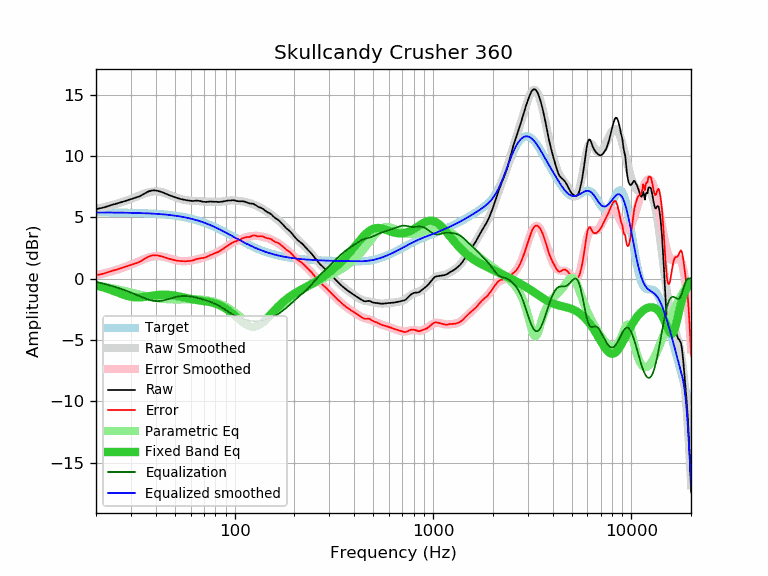

Data behind this chart, as committed beside it:
frequency, raw, error, smoothed, error_smoothed, equalization, parametric_eq, equalized_raw, equalized_smoothed, target
20, 5.66, 0.27, 5.66, 0.27, -0.27, -0.57, 5.39, 5.39, 5.39
21, 5.73, 0.34, 5.74, 0.35, -0.35, -0.65, 5.38, 5.39, 5.39
22, 5.81, 0.42, 5.82, 0.43, -0.43, -0.75, 5.38, 5.39, 5.39
23, 5.91, 0.52, 5.90, 0.51, -0.51, -0.85, 5.40, 5.38, 5.38
24, 6.00, 0.62, 5.98, 0.60, -0.60, -0.95, 5.40, 5.38, 5.38
25, 6.08, 0.70, 6.06, 0.68, -0.68, -1.06, 5.40, 5.38, 5.38
26, 6.16, 0.78, 6.14, 0.77, -0.77, -1.16, 5.39, 5.38, 5.38
27, 6.24, 0.87, 6.23, 0.86, -0.86, -1.26, 5.38, 5.37, 5.37
28, 6.32, 0.95, 6.32, 0.95, -0.95, -1.35, 5.37, 5.37, 5.37
29, 6.40, 1.03, 6.41, 1.04, -1.04, -1.43, 5.36, 5.36, 5.36
30, 6.47, 1.11, 6.50, 1.14, -1.14, -1.48, 5.33, 5.36, 5.36
31, 6.54, 1.18, 6.59, 1.23, -1.23, -1.52, 5.30, 5.35, 5.35
32, 6.61, 1.26, 6.68, 1.33, -1.33, -1.53, 5.28, 5.35, 5.35
33, 6.69, 1.35, 6.76, 1.42, -1.42, -1.53, 5.27, 5.34, 5.34
34, 6.80, 1.46, 6.84, 1.51, -1.51, -1.52, 5.29, 5.33, 5.33
35, 6.92, 1.59, 6.92, 1.59, -1.59, -1.50, 5.33, 5.33, 5.33
36, 7.03, 1.71, 6.98, 1.67, -1.67, -1.47, 5.36, 5.32, 5.32
37, 7.12, 1.81, 7.04, 1.73, -1.73, -1.44, 5.39, 5.31, 5.31
38, 7.17, 1.87, 7.08, 1.78, -1.78, -1.41, 5.39, 5.30, 5.30
39, 7.19, 1.90, 7.10, 1.81, -1.81, -1.38, 5.38, 5.29, 5.29
40, 7.18, 1.90, 7.11, 1.83, -1.83, -1.36, 5.35, 5.28, 5.28
41, 7.15, 1.88, 7.10, 1.83, -1.83, -1.34, 5.32, 5.27, 5.27
42, 7.10, 1.84, 7.08, 1.82, -1.82, -1.32, 5.28, 5.26, 5.26
43, 7.05, 1.80, 7.04, 1.80, -1.80, -1.32, 5.25, 5.24, 5.24
44, 6.98, 1.75, 7.00, 1.77, -1.77, -1.31, 5.21, 5.23, 5.23
45, 6.92, 1.70, 6.94, 1.73, -1.73, -1.31, 5.19, 5.21, 5.21
46, 6.85, 1.65, 6.88, 1.68, -1.68, -1.32, 5.16, 5.20, 5.20
47, 6.79, 1.60, 6.82, 1.64, -1.64, -1.33, 5.15, 5.18, 5.18
48, 6.73, 1.56, 6.76, 1.59, -1.59, -1.35, 5.13, 5.17, 5.17
49, 6.68, 1.53, 6.70, 1.55, -1.55, -1.37, 5.13, 5.15, 5.15
50, 6.63, 1.50, 6.64, 1.51, -1.51, -1.39, 5.11, 5.13, 5.13
51, 6.58, 1.47, 6.59, 1.48, -1.48, -1.41, 5.10, 5.11, 5.11
52, 6.54, 1.45, 6.54, 1.46, -1.46, -1.44, 5.08, 5.09, 5.09
53, 6.50, 1.43, 6.50, 1.44, -1.44, -1.47, 5.06, 5.07, 5.07
54, 6.47, 1.42, 6.47, 1.42, -1.42, -1.50, 5.04, 5.04, 5.04
55, 6.44, 1.42, 6.44, 1.42, -1.42, -1.53, 5.02, 5.02, 5.02
56, 6.41, 1.41, 6.41, 1.42, -1.42, -1.56, 4.99, 5.00, 5.00
57, 6.39, 1.42, 6.39, 1.42, -1.42, -1.58, 4.97, 4.97, 4.97
58, 6.37, 1.42, 6.37, 1.43, -1.43, -1.61, 4.94, 4.95, 4.95
59, 6.35, 1.43, 6.36, 1.44, -1.44, -1.64, 4.90, 4.92, 4.92
60, 6.34, 1.45, 6.35, 1.46, -1.46, -1.66, 4.88, 4.89, 4.89
61, 6.33, 1.47, 6.34, 1.48, -1.48, -1.68, 4.85, 4.86, 4.86
62, 6.33, 1.50, 6.33, 1.50, -1.50, -1.71, 4.82, 4.83, 4.83
63, 6.34, 1.54, 6.33, 1.53, -1.53, -1.73, 4.81, 4.80, 4.80
64, 6.36, 1.59, 6.32, 1.55, -1.55, -1.74, 4.81, 4.77, 4.77
65, 6.35, 1.61, 6.31, 1.58, -1.58, -1.76, 4.77, 4.74, 4.74
66, 6.34, 1.63, 6.31, 1.60, -1.60, -1.78, 4.73, 4.70, 4.70
67, 6.32, 1.65, 6.30, 1.63, -1.63, -1.79, 4.69, 4.67, 4.67
68, 6.30, 1.66, 6.29, 1.66, -1.66, -1.80, 4.64, 4.64, 4.64
69, 6.27, 1.67, 6.29, 1.69, -1.69, -1.82, 4.58, 4.60, 4.60
70, 6.26, 1.69, 6.28, 1.72, -1.72, -1.83, 4.54, 4.56, 4.56
71, 6.25, 1.72, 6.28, 1.75, -1.75, -1.85, 4.50, 4.53, 4.53
72, 6.25, 1.76, 6.27, 1.78, -1.78, -1.86, 4.47, 4.49, 4.49
73, 6.26, 1.81, 6.27, 1.81, -1.81, -1.88, 4.44, 4.45, 4.45
74, 6.27, 1.85, 6.26, 1.85, -1.85, -1.90, 4.42, 4.41, 4.41
75, 6.28, 1.90, 6.26, 1.88, -1.88, -1.92, 4.39, 4.38, 4.38
76, 6.28, 1.94, 6.26, 1.92, -1.92, -1.94, 4.36, 4.34, 4.34
77, 6.27, 1.97, 6.26, 1.96, -1.96, -1.96, 4.31, 4.30, 4.30
78, 6.27, 2.01, 6.25, 2.00, -2.00, -1.99, 4.27, 4.26, 4.26
79, 6.26, 2.04, 6.25, 2.04, -2.04, -2.01, 4.22, 4.22, 4.22
... 553 more rows
